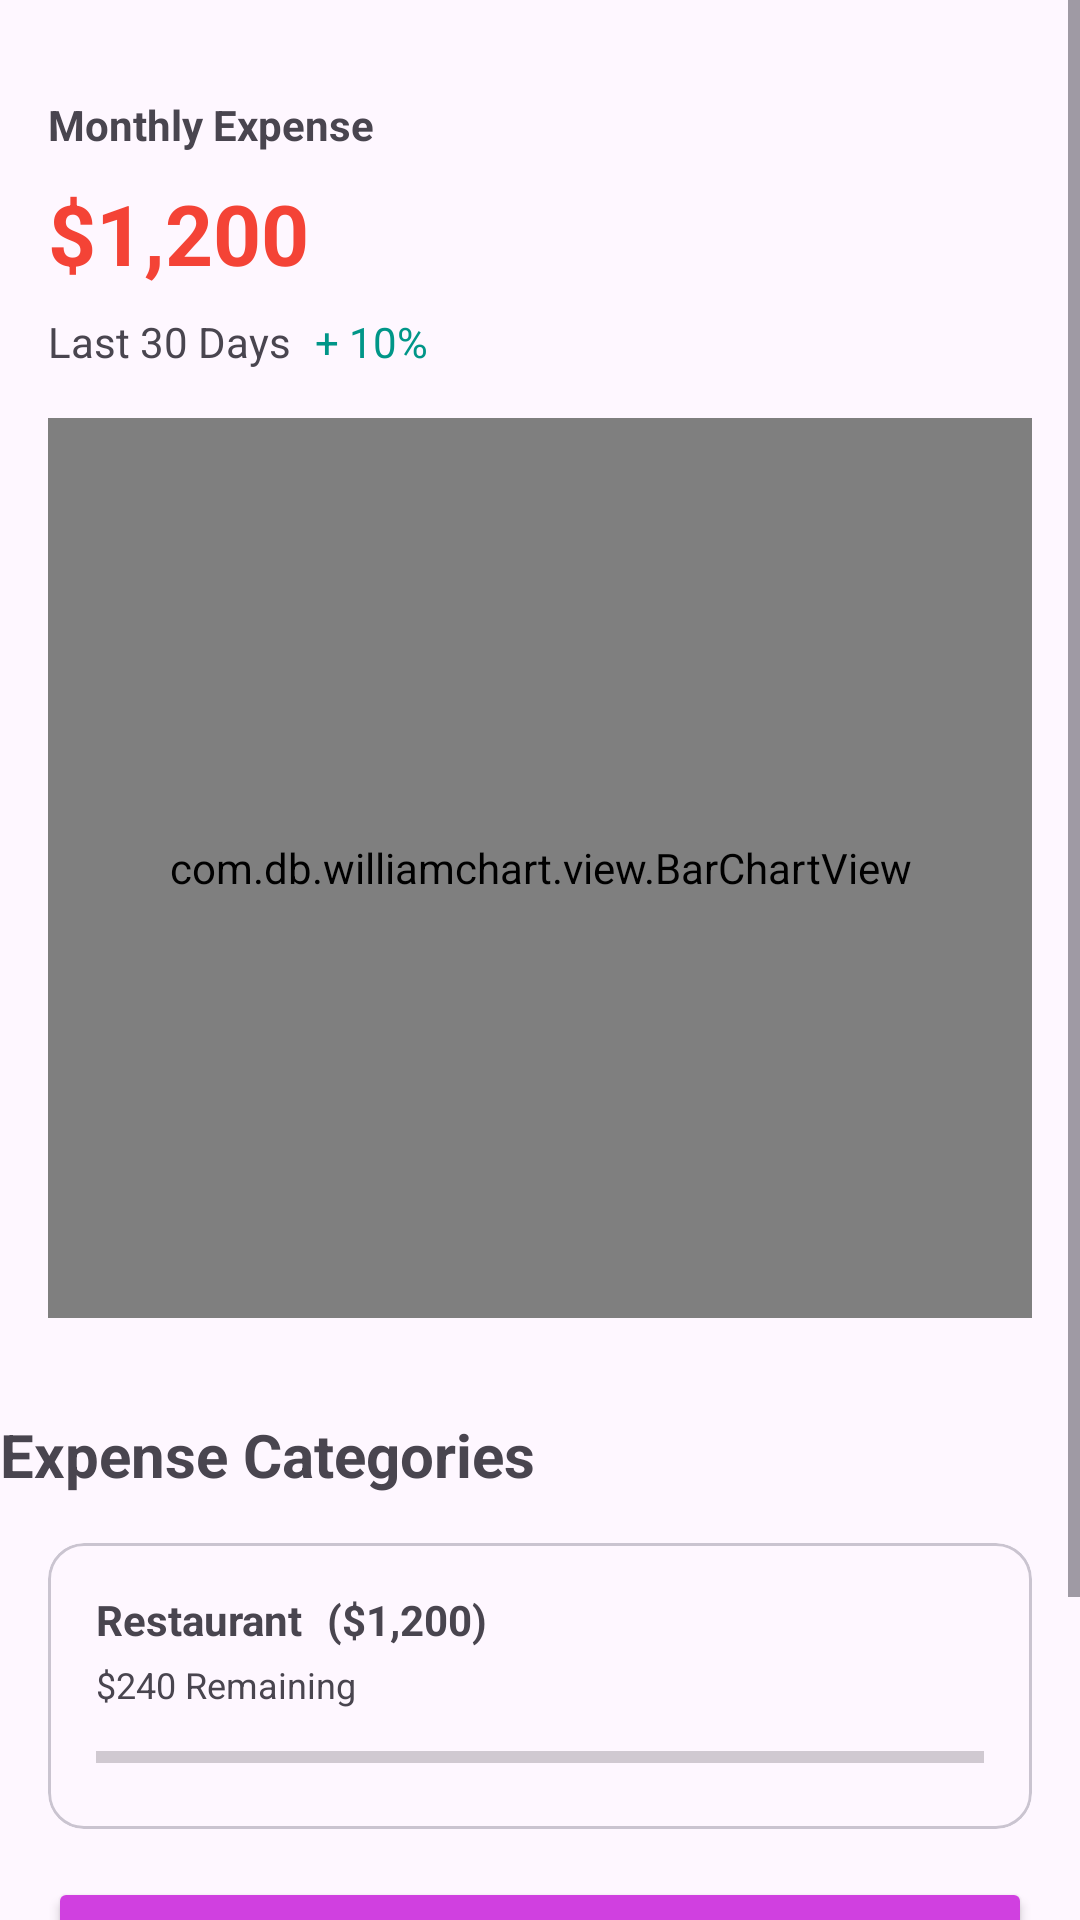

Here is an Android app screen rendered from its layout file. Give the layout XML and the strings, colors and styles it references.
<!-- AndroidManifest.xml: application theme Theme.WealthGuard -->
<!-- res/layout/expense_fragment.xml -->
<?xml version="1.0" encoding="utf-8"?>
<androidx.constraintlayout.widget.ConstraintLayout xmlns:android="http://schemas.android.com/apk/res/android"
    xmlns:app="http://schemas.android.com/apk/res-auto"
    xmlns:tools="http://schemas.android.com/tools"
    android:layout_width="match_parent"
    android:layout_height="match_parent"
    tools:context=".ui.main.IncomeFragment">

    <ScrollView
        android:layout_width="match_parent"
        android:layout_height="match_parent">

        <androidx.constraintlayout.widget.ConstraintLayout
            android:layout_width="match_parent"
            android:layout_height="match_parent">

            <TextView
                android:id="@+id/totalAmountTextView"
                android:layout_width="0dp"
                android:layout_height="wrap_content"
                android:layout_marginStart="16dp"
                android:layout_marginTop="8dp"
                android:layout_marginEnd="16dp"
                android:text="$1,200"
                android:textColor="#F44336"
                android:textSize="28sp"
                android:textStyle="bold"
                app:layout_constraintEnd_toEndOf="parent"
                app:layout_constraintStart_toStartOf="parent"
                app:layout_constraintTop_toBottomOf="@+id/monthlyIncomeLabelTextView" />

            <TextView
                android:id="@+id/monthlyIncomeLabelTextView"
                android:layout_width="0dp"
                android:layout_height="wrap_content"
                android:layout_marginStart="16dp"
                android:layout_marginTop="32dp"
                android:layout_marginEnd="16dp"
                android:text="Monthly Expense"
                android:textStyle="bold"
                app:layout_constraintEnd_toEndOf="parent"
                app:layout_constraintStart_toStartOf="parent"
                app:layout_constraintTop_toTopOf="parent" />

            <TextView
                android:id="@+id/durationTextView"
                android:layout_width="wrap_content"
                android:layout_height="wrap_content"
                android:layout_marginStart="16dp"
                android:layout_marginTop="8dp"
                android:text="Last 30 Days"
                app:layout_constraintStart_toStartOf="parent"
                app:layout_constraintTop_toBottomOf="@+id/totalAmountTextView" />

            <TextView
                android:id="@+id/changeInIncomeTextView"
                android:layout_width="0dp"
                android:layout_height="wrap_content"
                android:layout_marginStart="8dp"
                android:layout_marginEnd="16dp"
                android:text="+ 10%"
                android:textColor="#009688"
                app:layout_constraintBottom_toBottomOf="@+id/durationTextView"
                app:layout_constraintEnd_toEndOf="parent"
                app:layout_constraintStart_toEndOf="@+id/durationTextView"
                app:layout_constraintTop_toTopOf="@+id/durationTextView"
                app:layout_constraintVertical_bias="0.0" />

            <com.db.williamchart.view.BarChartView
                android:id="@+id/barChartExpense"
                android:layout_width="0dp"
                android:layout_height="300dp"
                android:layout_marginStart="16dp"
                android:layout_marginTop="16dp"
                android:layout_marginEnd="16dp"
                android:fadeScrollbars="false"
                app:chart_axis="x"
                app:chart_barsColor = "@color/red"
                app:chart_barsRadius="4dp"
                app:chart_spacing="32dp"
                app:layout_constraintEnd_toEndOf="parent"
                app:layout_constraintHorizontal_bias="0.0"
                app:layout_constraintStart_toStartOf="parent"
                app:layout_constraintTop_toBottomOf="@+id/durationTextView"></com.db.williamchart.view.BarChartView>

            <TextView
                android:id="@+id/sourcesTextView"
                android:layout_width="wrap_content"
                android:layout_height="wrap_content"
                android:layout_marginStart="16dp"
                android:layout_marginTop="32dp"
                android:layout_marginEnd="198dp"
                android:text="Expense Categories"
                android:textSize="20sp"
                android:textStyle="bold"
                app:layout_constraintEnd_toEndOf="parent"
                app:layout_constraintStart_toStartOf="parent"
                app:layout_constraintTop_toBottomOf="@+id/barChartExpense" />

            <com.google.android.material.card.MaterialCardView
                android:id="@+id/materialCardView"
                android:layout_width="0dp"
                android:layout_height="wrap_content"
                android:layout_marginStart="16dp"
                android:layout_marginTop="16dp"
                android:layout_marginEnd="16dp"
                app:layout_constraintBottom_toTopOf="@+id/floatingActionButton"
                app:layout_constraintEnd_toEndOf="parent"
                app:layout_constraintStart_toStartOf="parent"
                app:layout_constraintTop_toBottomOf="@+id/sourcesTextView">

                <androidx.constraintlayout.widget.ConstraintLayout
                    android:layout_width="match_parent"
                    android:layout_height="match_parent">

                    <TextView
                        android:id="@+id/categoryOneTextView"
                        android:layout_width="wrap_content"
                        android:layout_height="wrap_content"
                        android:layout_marginStart="16dp"
                        android:layout_marginTop="16dp"
                        android:text="Restaurant"
                        android:textStyle="bold"
                        app:layout_constraintEnd_toStartOf="@+id/targetExpenseOneTextView"
                        app:layout_constraintStart_toStartOf="parent"
                        app:layout_constraintTop_toTopOf="parent" />

                    <TextView
                        android:id="@+id/targetExpenseOneTextView"
                        android:layout_width="0dp"
                        android:layout_height="wrap_content"
                        android:layout_marginStart="8dp"
                        android:layout_marginEnd="16dp"
                        android:text="($1,200)"
                        android:textStyle="bold"
                        app:layout_constraintBottom_toBottomOf="@+id/categoryOneTextView"
                        app:layout_constraintEnd_toEndOf="parent"
                        app:layout_constraintStart_toEndOf="@+id/categoryOneTextView"
                        app:layout_constraintTop_toTopOf="@+id/categoryOneTextView" />

                    <TextView
                        android:id="@+id/budgetOneRemainingTextView"
                        android:layout_width="0dp"
                        android:layout_height="wrap_content"
                        android:layout_marginStart="16dp"
                        android:layout_marginTop="4dp"
                        android:layout_marginEnd="16dp"
                        android:text="$240 Remaining"
                        android:textSize="12sp"
                        app:layout_constraintEnd_toEndOf="parent"
                        app:layout_constraintStart_toStartOf="parent"
                        app:layout_constraintTop_toBottomOf="@+id/categoryOneTextView" />

                    <ProgressBar
                        android:id="@+id/expenseOneProgressBar"
                        style="?android:attr/progressBarStyleHorizontal"
                        android:layout_width="0dp"
                        android:layout_height="wrap_content"
                        android:layout_marginStart="16dp"
                        android:layout_marginTop="8dp"
                        android:layout_marginEnd="16dp"
                        android:layout_marginBottom="16dp"
                        app:layout_constraintBottom_toBottomOf="parent"
                        app:layout_constraintEnd_toEndOf="parent"
                        app:layout_constraintStart_toStartOf="parent"
                        app:layout_constraintTop_toBottomOf="@+id/budgetOneRemainingTextView" />

                </androidx.constraintlayout.widget.ConstraintLayout>
            </com.google.android.material.card.MaterialCardView>

            <com.google.android.material.floatingactionbutton.FloatingActionButton
                android:id="@+id/addExpensesFloatingActionButton"
                android:layout_width="wrap_content"
                android:layout_height="wrap_content"
                android:layout_marginTop="16dp"
                android:layout_marginEnd="16dp"
                android:layout_marginBottom="24dp"
                android:clickable="true"
                android:src="@drawable/baseline_add_24"
                app:backgroundTint="#d040e0"
                app:layout_constraintBottom_toBottomOf="parent"
                app:layout_constraintEnd_toEndOf="parent"
                app:layout_constraintTop_toBottomOf="@+id/viewBudgetbutton" />

            <Button
                android:id="@+id/viewBudgetbutton"
                android:layout_width="0dp"
                android:layout_height="wrap_content"
                android:layout_marginStart="16dp"
                android:layout_marginTop="16dp"
                android:layout_marginEnd="16dp"
                android:text="View Budget"
                android:backgroundTint="#d040e0"
                app:layout_constraintEnd_toEndOf="parent"
                app:layout_constraintStart_toStartOf="parent"
                app:layout_constraintTop_toBottomOf="@+id/materialCardView" />

        </androidx.constraintlayout.widget.ConstraintLayout>
    </ScrollView>
</androidx.constraintlayout.widget.ConstraintLayout>
<!-- resources referenced by this layout -->
<resources>
  <color name="red">#F44336</color>
  <style name="Theme.WealthGuard" parent="Base.Theme.WealthGuard" />
  <style name="Base.Theme.WealthGuard" parent="Theme.Material3.DayNight.NoActionBar">
          
          
      </style>
</resources>
